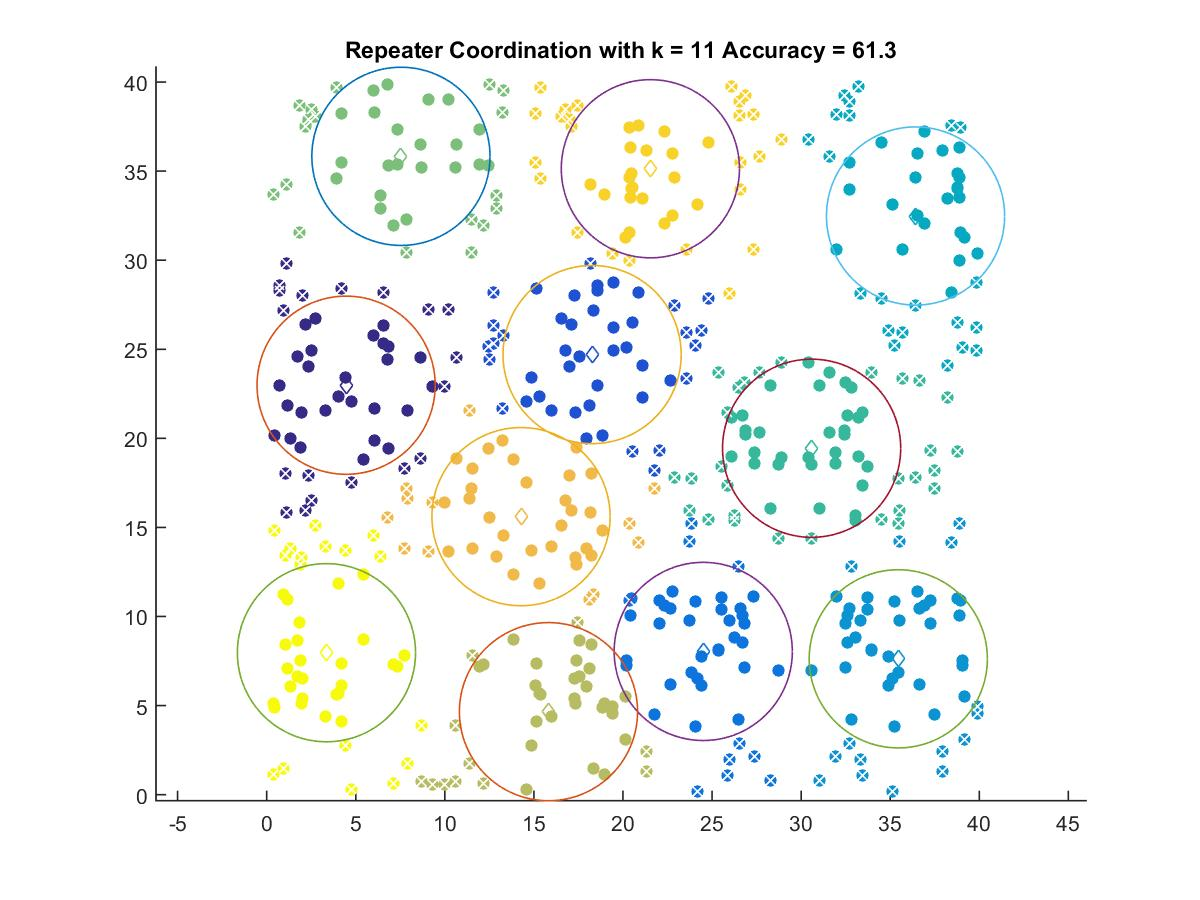

Data behind this chart, as committed beside it:
4.4586, 22.982
18.27, 24.7
24.5, 8.038
35.45, 7.624
36.42, 32.48
30.59, 19.44
7.536, 35.83
15.82, 4.657
14.28, 15.6
21.54, 35.13
3.355, 7.967
